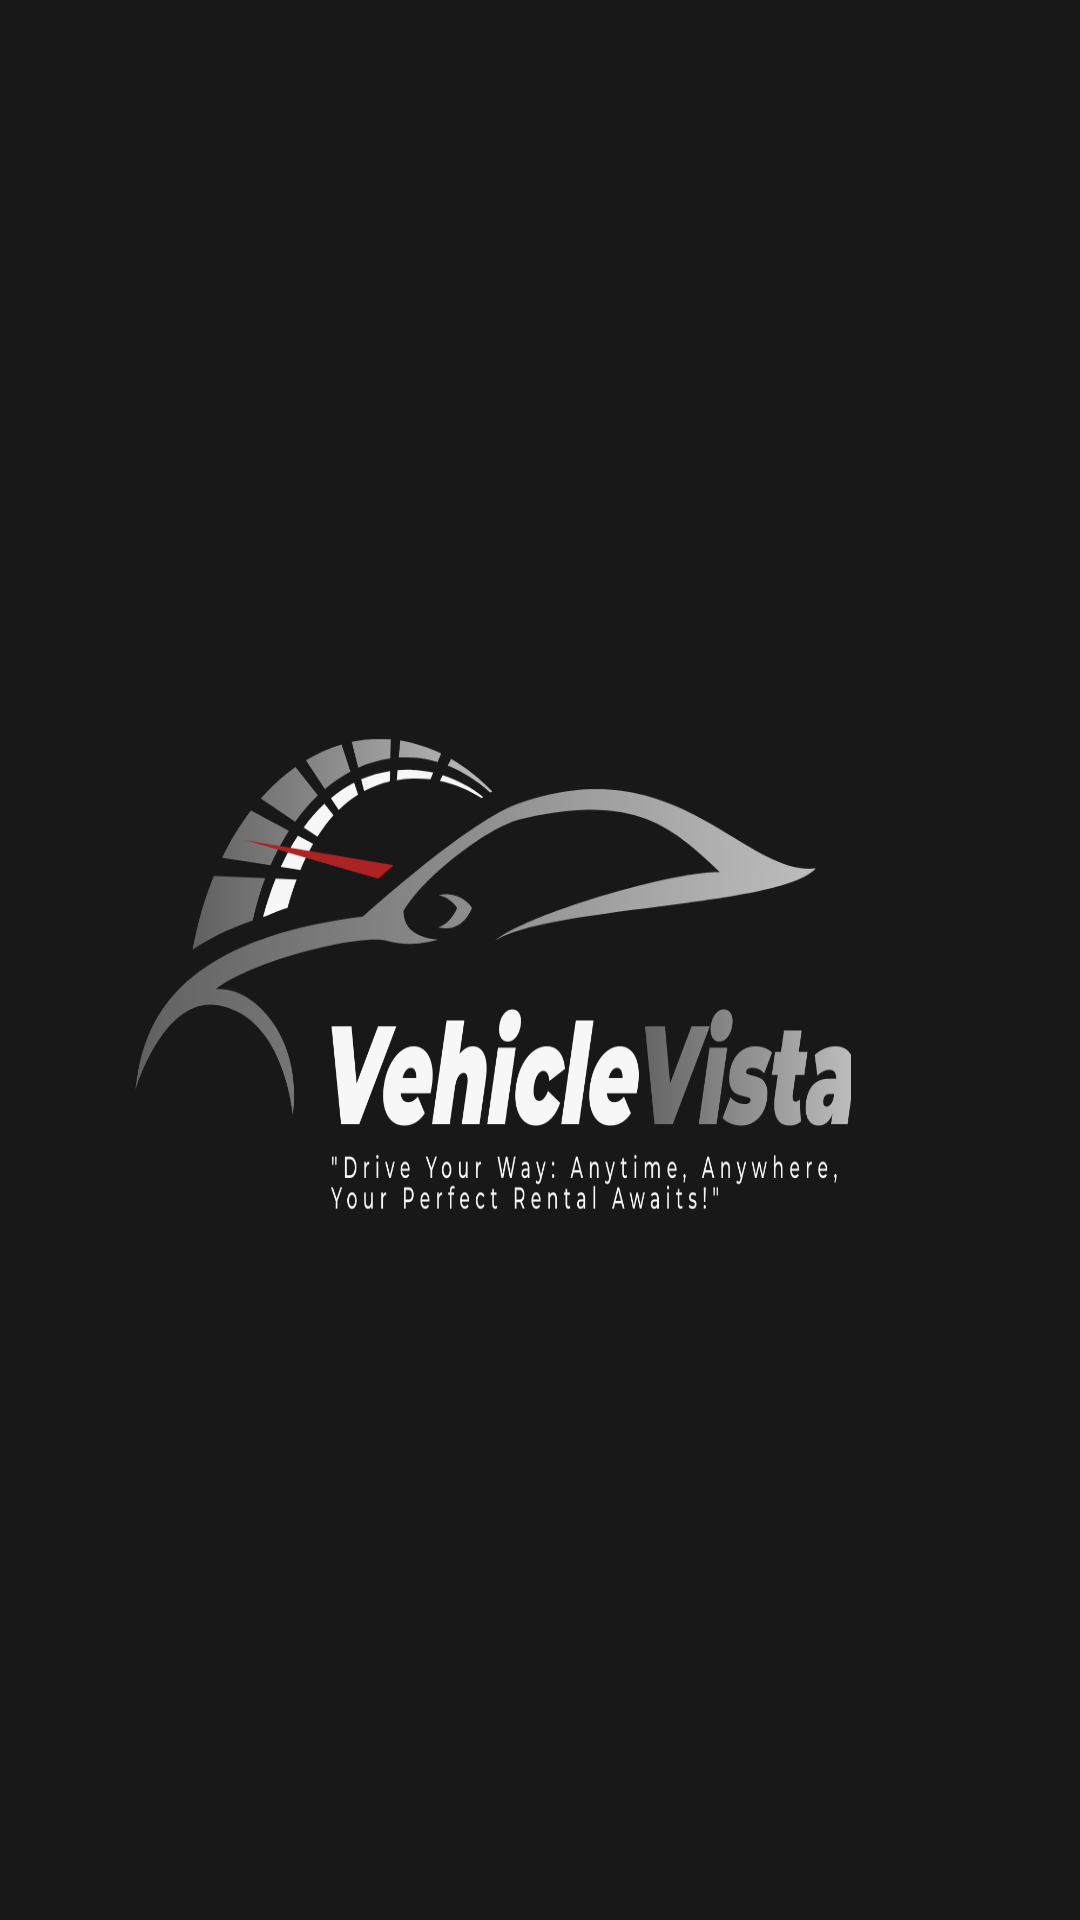

Here is an Android app screen rendered from its layout file. Give the layout XML and the strings, colors and styles it references.
<!-- AndroidManifest.xml: application theme Base.Theme.VehicleVista -->
<!-- res/layout/activity_splash_screen.xml -->
<?xml version="1.0" encoding="utf-8"?>
<LinearLayout xmlns:android="http://schemas.android.com/apk/res/android"
    xmlns:tools="http://schemas.android.com/tools"
    android:layout_width="match_parent"
    android:layout_height="match_parent"
    tools:context=".SplashScreenActivity">

    <ImageView
        android:layout_width="wrap_content"
        android:layout_height="wrap_content"
        android:scaleType="fitXY"
        android:src="@drawable/banner" />
</LinearLayout>
<!-- resources referenced by this layout -->
<resources>
  <!-- drawable banner: png bitmap (drawable, 114504 bytes) -->
  <style name="Base.Theme.VehicleVista" parent="Theme.Material3.DayNight.NoActionBar">
          
          
      </style>
</resources>
